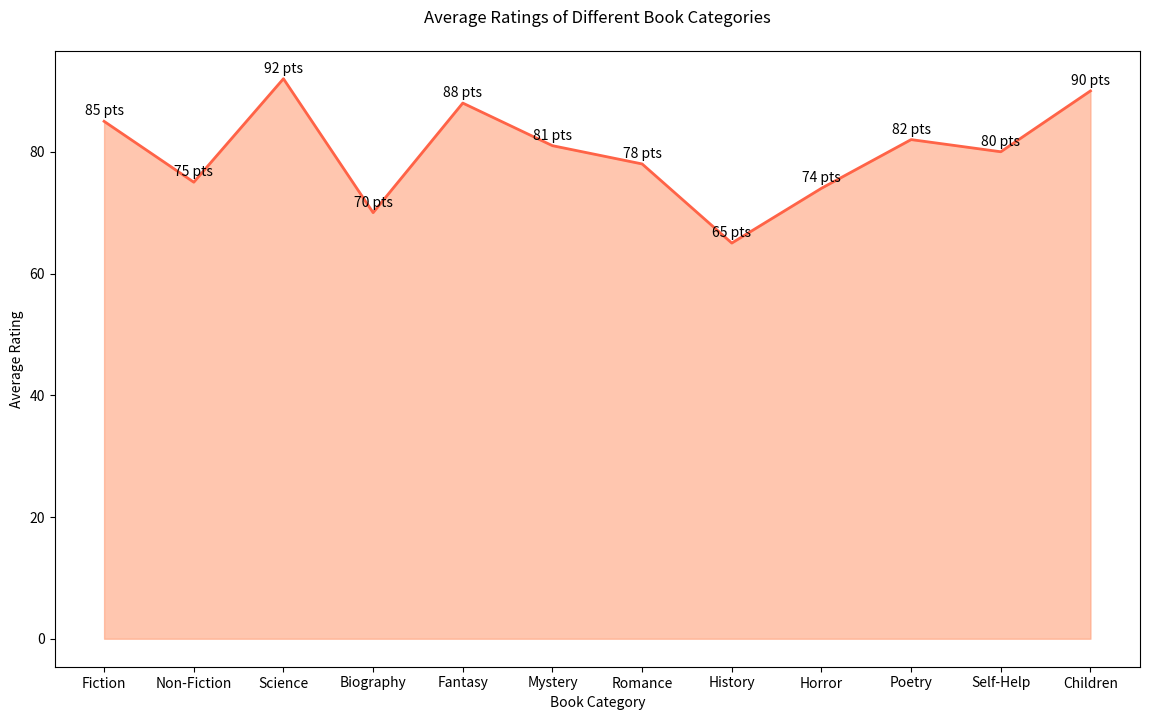

Here is the Python script that generated this plot:

import pandas as pd
import matplotlib.pyplot as plt

# Data
data = {
    'Category': ['Fiction', 'Non-Fiction', 'Science', 'Biography', 'Fantasy', 'Mystery', 'Romance', 'History', 'Horror', 'Poetry', 'Self-Help', 'Children'],
    'AverageRating': [85, 75, 92, 70, 88, 81, 78, 65, 74, 82, 80, 90]
}
df = pd.DataFrame(data)

# Convert 'Category' to categorical type with proper order
df['Category'] = pd.Categorical(df['Category'], categories=data['Category'], ordered=True)

# Create the area chart
plt.figure(figsize=(14, 8))
plt.plot(df['Category'], df['AverageRating'], lw=2, color='#ff6347')

# Filling the area under the line
plt.fill_between(x=df['Category'], y1=df['AverageRating'], color='#ffa07a', alpha=0.6)

# Annotate the chart with text labels
for i in range(df.shape[0]):
    plt.text(df['Category'][i], df['AverageRating'][i] + 1, str(df['AverageRating'][i]) + ' pts', horizontalalignment='center')

# Customize the axes
plt.xlabel('Book Category')
plt.ylabel('Average Rating')
plt.title('Average Ratings of Different Book Categories', pad=20)

# Show the final plot
plt.show()
